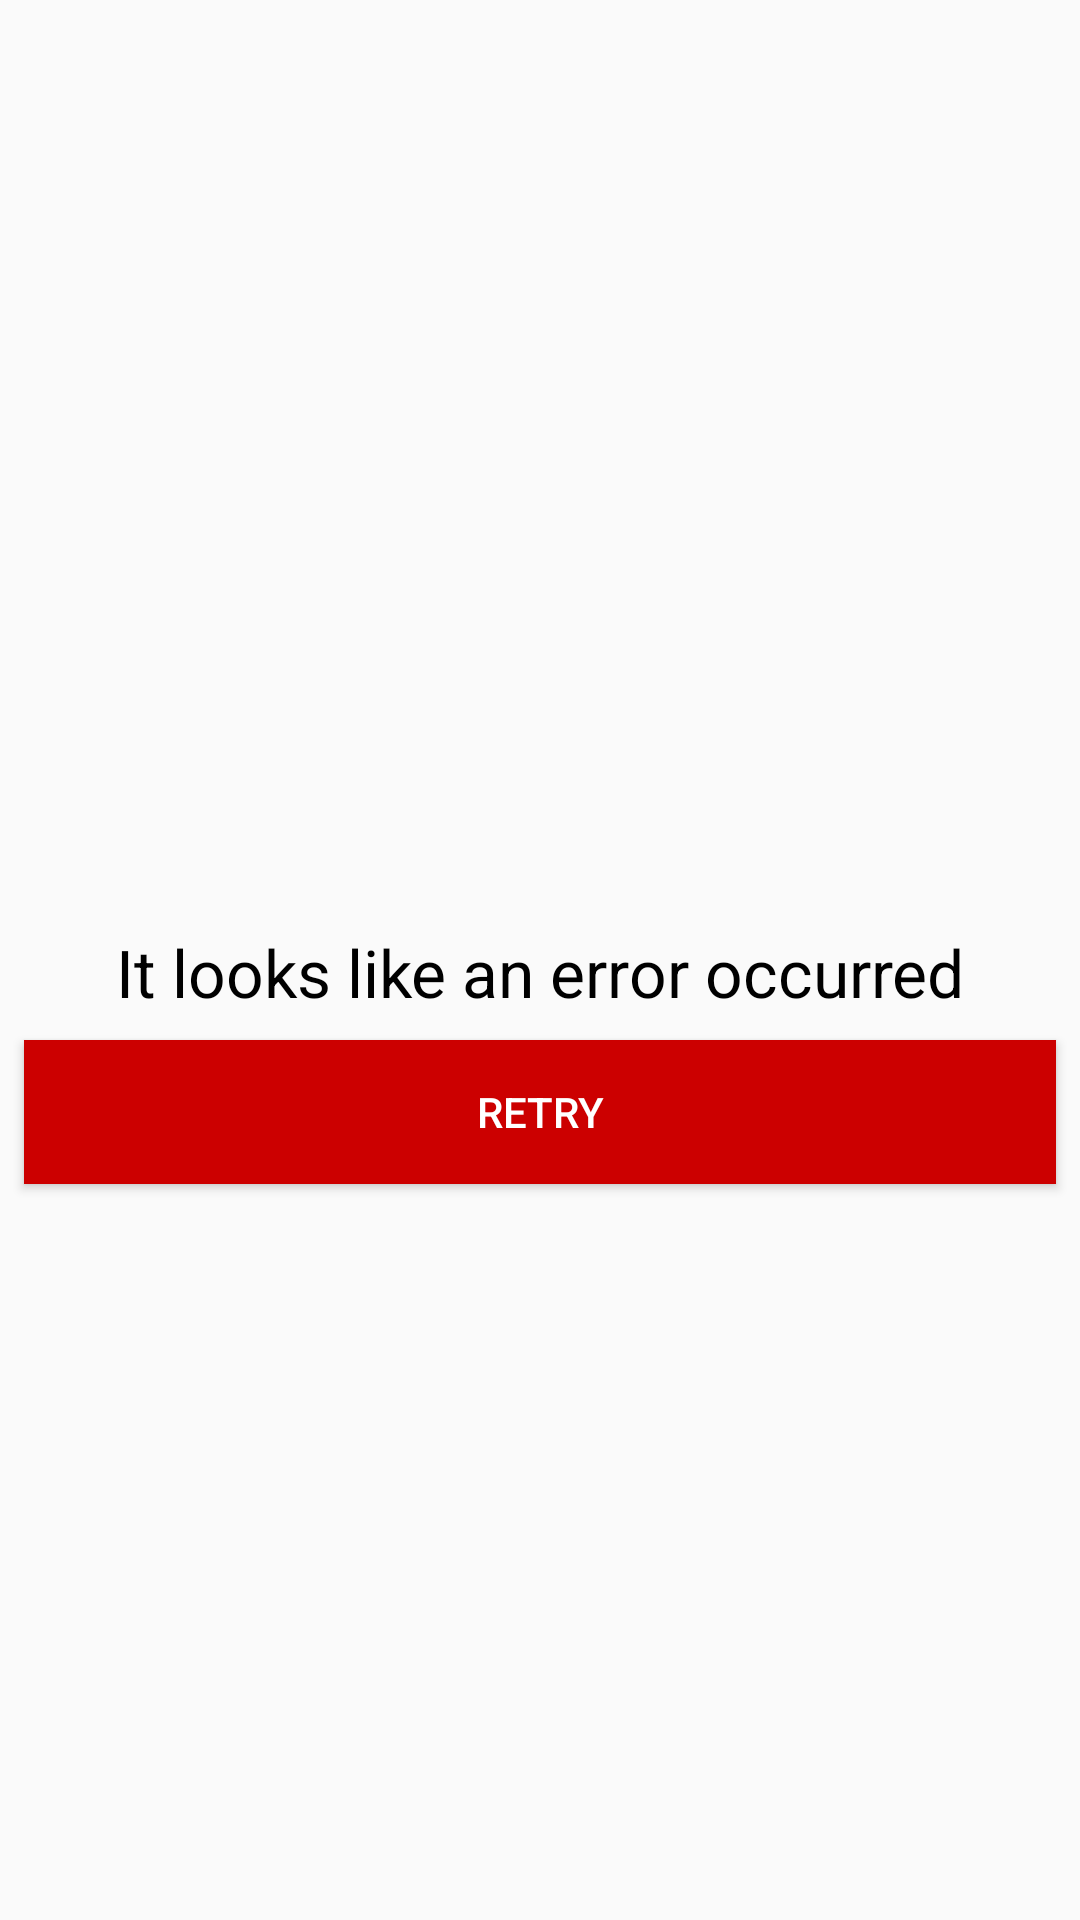

The Android layout XML behind this screen, and the referenced resources:
<!-- AndroidManifest.xml: application theme AppTheme -->
<!-- res/layout/deal_error_layout.xml -->
<?xml version="1.0" encoding="utf-8"?>
<android.support.constraint.ConstraintLayout xmlns:android="http://schemas.android.com/apk/res/android"
    xmlns:app="http://schemas.android.com/apk/res-auto"
    android:layout_width="match_parent"
    android:layout_height="match_parent">


    <TextView
        android:id="@+id/dealsErrorText"
        android:layout_width="wrap_content"
        android:layout_height="wrap_content"
        android:layout_marginEnd="8dp"
        android:layout_marginStart="8dp"
        android:layout_marginTop="8dp"
        android:gravity="center"
        android:text="@string/it_looks_like_an_error_occurred"
        android:textColor="@android:color/black"
        android:textSize="22sp"
        app:layout_constraintBottom_toBottomOf="parent"
        app:layout_constraintEnd_toEndOf="parent"
        app:layout_constraintHorizontal_bias="0.5"
        app:layout_constraintStart_toStartOf="parent"
        app:layout_constraintTop_toTopOf="parent" />

    <Button
        android:id="@+id/dealsErrorRetryButton"
        android:layout_width="0dp"
        android:layout_height="wrap_content"
        android:layout_marginEnd="8dp"
        android:layout_marginStart="8dp"
        android:layout_marginTop="8dp"
        android:background="@color/actionbar_color"
        android:text="@string/retry"
        android:textColor="@android:color/white"
        app:layout_constraintEnd_toEndOf="parent"
        app:layout_constraintStart_toStartOf="parent"
        app:layout_constraintTop_toBottomOf="@+id/dealsErrorText" />

</android.support.constraint.ConstraintLayout>
<!-- resources referenced by this layout -->
<resources>
  <color name="actionbar_color">#ffcc0000</color>
  <string name="it_looks_like_an_error_occurred">It looks like an error occurred</string>
  <string name="retry">Retry</string>
  <style name="AppTheme" parent="Theme.AppCompat.Light.DarkActionBar">
          <item name="colorPrimary">@color/actionbar_color</item>
      </style>
</resources>
